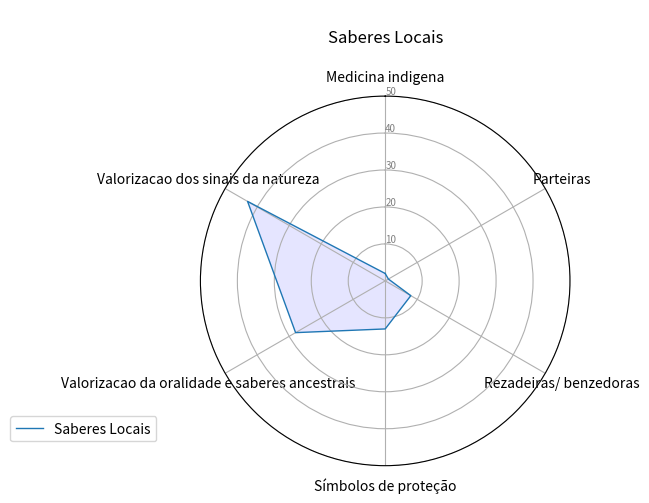

Write the Python code that produced this figure.
import matplotlib.pyplot as plt
import pandas as pd
from math import pi

# Set data
df = pd.DataFrame({
    'group': ['A', 'B', 'C', 'D'],
    'Medicina indigena': [2,0,0,0],
    'Parteiras': [1, 0, 0, 0],
    'Rezadeiras/ benzedoras': [8, 0, 0, 0],
    'Símbolos de proteção':[13,0,0,0],
    'Valorizacao da oralidade e saberes ancestrais':[28,0,0,0],
    'Valorizacao dos sinais da natureza':[43,0,0,0]
})

# ------- PART 1: Create background

# number of variable
categories = list(df)[1:]
N = len(categories)

# What will be the angle of each axis in the plot? (we divide the plot / number of variable)
angles = [n / float(N) * 2 * pi for n in range(N)]
angles += angles[:1]

# Initialise the spider plot
ax = plt.subplot(111, polar=True)

# If you want the first axis to be on top:
ax.set_theta_offset(pi / 2)
ax.set_theta_direction(-1)

# Draw one axe per variable + add labels
plt.xticks(angles[:-1], categories)

# Draw ylabels
ax.set_rlabel_position(0)
plt.yticks([10, 20, 30,40,50,60,70,80], ["10", "20", "30","40","50","60","70","80"], color="grey", size=7)
plt.ylim(0, 50)

# ------- PART 2: Add plots

# Plot each individual = each line of the data
# I don't make a loop, because plotting more than 3 groups makes the chart unreadable

# Ind1
values = df.loc[0].drop('group').values.flatten().tolist()
values += values[:1]
ax.plot(angles, values, linewidth=1, linestyle='solid', label="Saberes Locais")
ax.fill(angles, values, 'b', alpha=0.1 )
plt.title("\nSaberes Locais\n")
#
# # Ind2
# values = df.loc[1].drop('group').values.flatten().tolist()
# values += values[:1]
# ax.plot(angles, values, linewidth=1, linestyle='solid', label="group B")
# ax.fill(angles, values, 'r', alpha=0.1)
#
# # Ind3
#
# values = df.loc[1].drop('group').values.flatten().tolist()
# values += values[:1]
# ax.plot(angles, values, linewidth=1, linestyle='solid', label="group B")
# ax.fill(angles, values, 'r', alpha=0.1)
#
# # Ind4
#
#
# values = df.loc[1].drop('group').values.flatten().tolist()
# values += values[:1]
# ax.plot(angles, values, linewidth=1, linestyle='solid', label="group B")
# ax.fill(angles, values, 'r', alpha=0.1)
#
#
# # Ind5
#
#
# values = df.loc[1].drop('group').values.flatten().tolist()
# values += values[:1]
# ax.plot(angles, values, linewidth=1, linestyle='solid', label="group B")
# ax.fill(angles, values, 'r', alpha=0.1)
#
#
# # Ind6
#
#
# values = df.loc[1].drop('group').values.flatten().tolist()
# values += values[:1]
# ax.plot(angles, values, linewidth=1, linestyle='solid', label="group B")
# ax.fill(angles, values, 'r', alpha=0.1)
#
#
# # Ind7
#
#
# values = df.loc[1].drop('group').values.flatten().tolist()
# values += values[:1]
# ax.plot(angles, values, linewidth=1, linestyle='solid', label="group B")
# ax.fill(angles, values, 'r', alpha=0.1)
#
#
# # Ind8
#
#
# values = df.loc[1].drop('group').values.flatten().tolist()
# values += values[:1]
# ax.plot(angles, values, linewidth=1, linestyle='solid', label="group B")
# ax.fill(angles, values, 'r', alpha=0.1)


# Ind9

#
# values = df.loc[1].drop('group').values.flatten().tolist()
# values += values[:1]
# ax.plot(angles, values, linewidth=1, linestyle='solid', label="group B")
# ax.fill(angles, values, 'r', alpha=0.1)


# Ind11
#
#
# values = df.loc[1].drop('group').values.flatten().tolist()
# values += values[:1]
# ax.plot(angles, values, linewidth=1, linestyle='solid', label="group B")
# ax.fill(angles, values, 'r', alpha=0.1)
#

# Ind12

#
# values = df.loc[1].drop('group').values.flatten().tolist()
# values += values[:1]
# ax.plot(angles, values, linewidth=1, linestyle='solid', label="group B")
# ax.fill(angles, values, 'r', alpha=0.1)

# Add legend
plt.legend(loc='right', bbox_to_anchor=(-0.10, 0.1))

# Show the graph
plt.show()